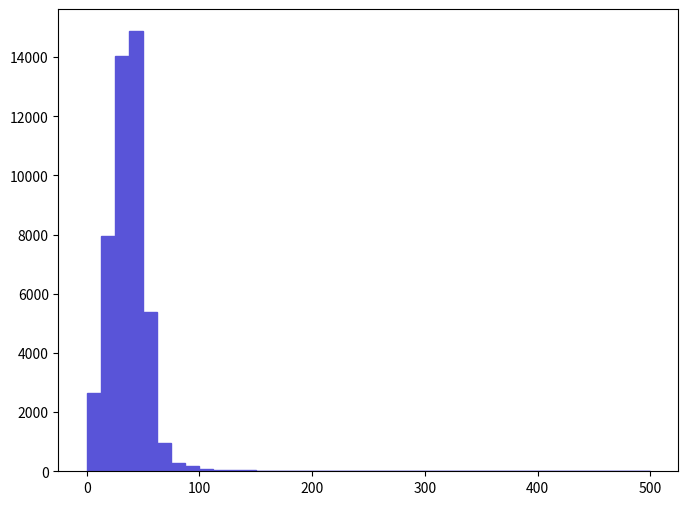

Generate this figure with matplotlib: (Note: this script raises an exception after producing the figure.)
def selection_13():

    # Library import
    import numpy
    import matplotlib
    import matplotlib.pyplot   as plt
    import matplotlib.gridspec as gridspec

    # Library version
    matplotlib_version = matplotlib.__version__
    numpy_version      = numpy.__version__

    # Histo binning
    xBinning = numpy.linspace(0.0,500.0,41,endpoint=True)

    # Creating data sequence: middle of each bin
    xData = numpy.array([6.25,18.75,31.25,43.75,56.25,68.75,81.25,93.75,106.25,118.75,131.25,143.75,156.25,168.75,181.25,193.75,206.25,218.75,231.25,243.75,256.25,268.75,281.25,293.75,306.25,318.75,331.25,343.75,356.25,368.75,381.25,393.75,406.25,418.75,431.25,443.75,456.25,468.75,481.25,493.75])

    # Creating weights for histo: y14_PT_0
    y14_PT_0_weights = numpy.array([2648.1833414,7939.8950236,14055.381812,14874.5019176,5394.1026954,949.4365224,265.2837342,162.893521,83.7738108,46.541006,41.8869054,41.8869054,9.3082012,9.3082012,4.6541006,0.0,4.6541006,0.0,0.0,4.6541006,4.6541006,0.0,0.0,0.0,0.0,0.0,0.0,0.0,0.0,0.0,0.0,0.0,0.0,0.0,0.0,0.0,0.0,0.0,0.0,0.0])

    # Creating a new Canvas
    fig   = plt.figure(figsize=(8,6),dpi=80)
    frame = gridspec.GridSpec(1,1)
    pad   = fig.add_subplot(frame[0])

    # Creating a new Stack
    pad.hist(x=xData, bins=xBinning, weights=y14_PT_0_weights,\
             label="$unweighted\_events$", histtype="stepfilled", rwidth=1.0,\
             color="#5954d8", edgecolor="#5954d8", linewidth=1, linestyle="solid",\
             bottom=None, cumulative=False, normed=False, align="mid", orientation="vertical")


    # Axis
    plt.rc('text',usetex=False)
    plt.xlabel(r"$p_{T}$ $[ l+_{1} ]$ $(GeV/c)$ ",\
               fontsize=16,color="black")
    plt.ylabel(r"$\mathrm{Events}$ $(\mathcal{L}_{\mathrm{int}} = 10\ \mathrm{fb}^{-1})$ ",\
               fontsize=16,color="black")

    # Boundary of y-axis
    ymax=(y14_PT_0_weights).max()*1.1
    #ymin=0 # linear scale
    ymin=min([x for x in (y14_PT_0_weights) if x])/100. # log scale
    plt.gca().set_ylim(ymin,ymax)

    # Log/Linear scale for X-axis
    plt.gca().set_xscale("linear")
    #plt.gca().set_xscale("log",nonposx="clip")

    # Log/Linear scale for Y-axis
    #plt.gca().set_yscale("linear")
    plt.gca().set_yscale("log",nonposy="clip")

    # Saving the image
    plt.savefig('../../HTML/MadAnalysis5job_0/selection_13.png')
    plt.savefig('../../PDF/MadAnalysis5job_0/selection_13.png')
    plt.savefig('../../DVI/MadAnalysis5job_0/selection_13.eps')

# Running!
if __name__ == '__main__':
    selection_13()
